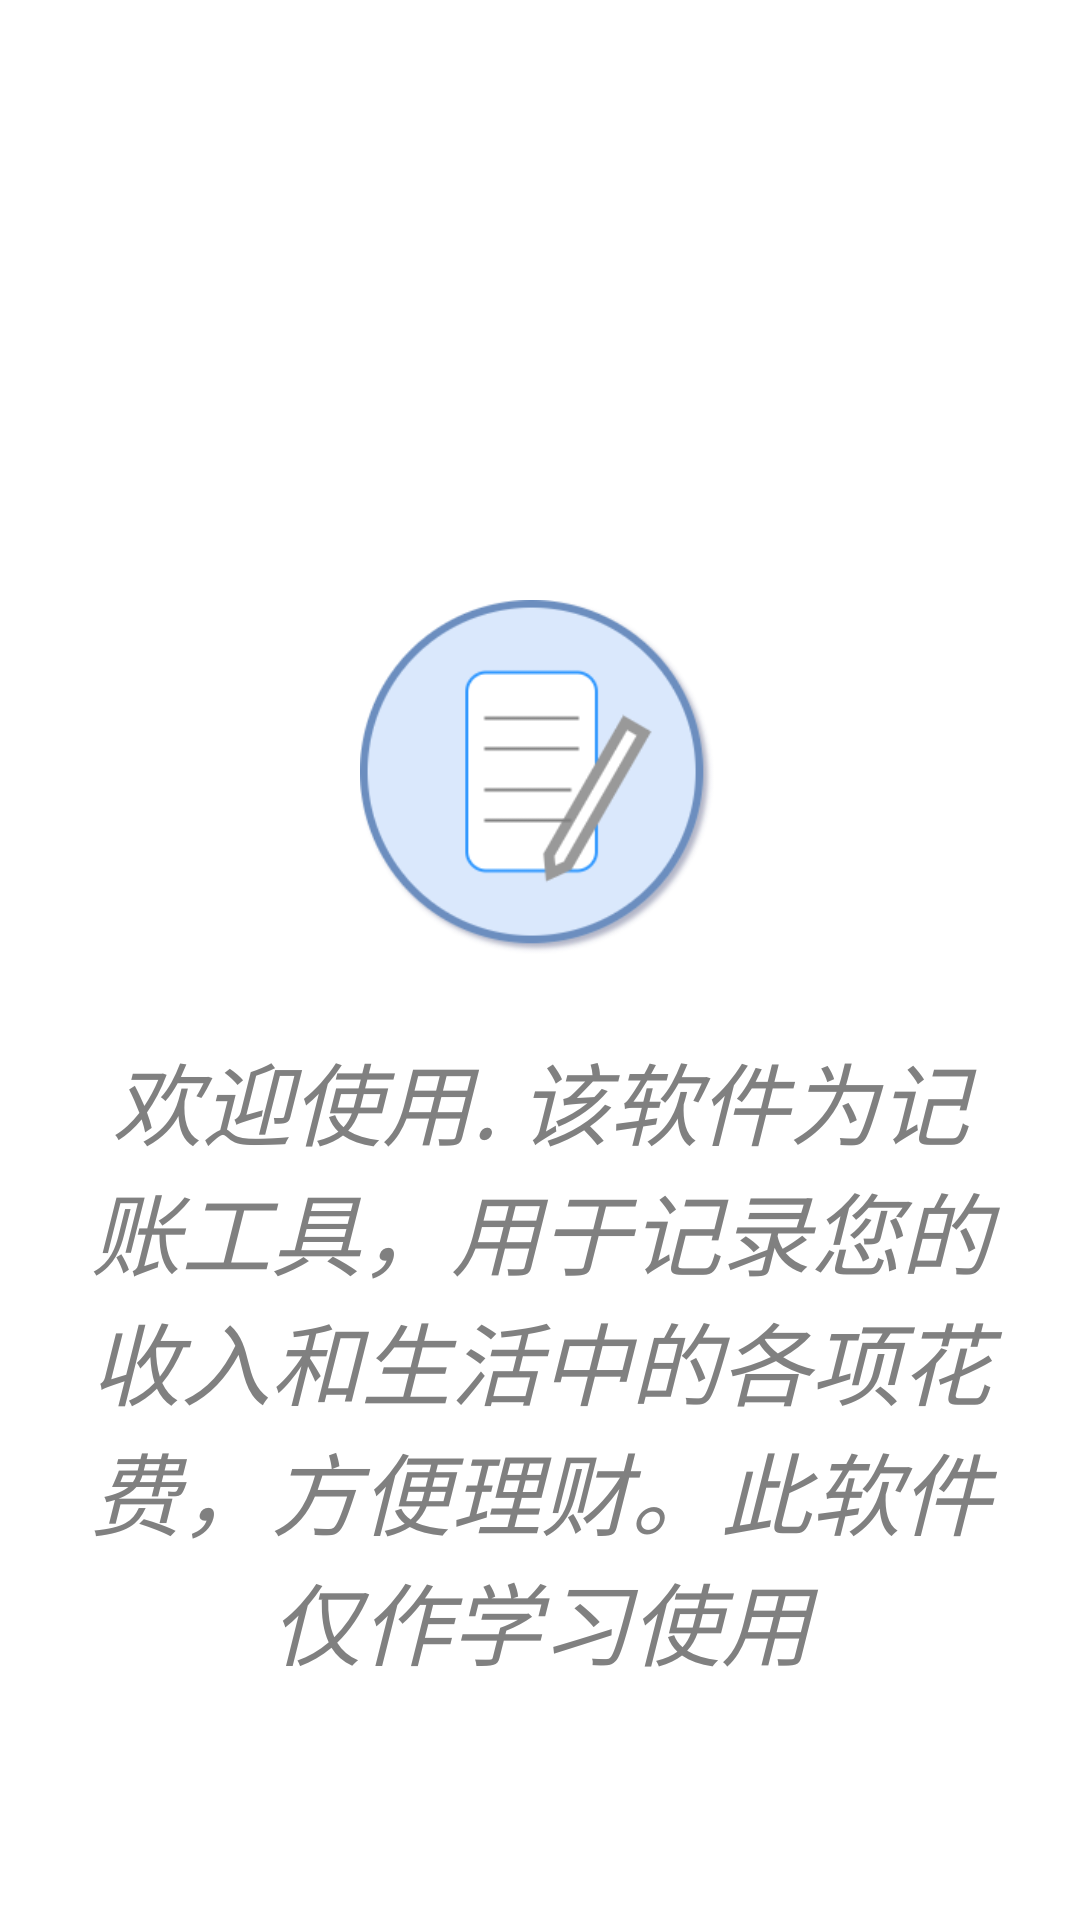

The Android layout XML behind this screen, and the referenced resources:
<!-- AndroidManifest.xml: application theme Theme.MyLedger -->
<!-- res/layout/fragment_second.xml -->
<?xml version="1.0" encoding="utf-8"?>
<androidx.constraintlayout.widget.ConstraintLayout
        xmlns:android="http://schemas.android.com/apk/res/android"
        xmlns:app="http://schemas.android.com/apk/res-auto"
        xmlns:tools="http://schemas.android.com/tools"
        android:layout_width="match_parent"
        android:layout_height="match_parent"
        tools:context=".view.SecondFragment">

    <LinearLayout
            android:layout_width="match_parent"
            android:layout_height="match_parent"
            android:orientation="vertical"
            android:background="@color/white" tools:layout_editor_absoluteY="26dp" tools:layout_editor_absoluteX="0dp">

        <ImageView
                android:id="@+id/LogoImage"
                android:layout_width="match_parent"
                android:layout_height="120dp"
                android:layout_marginTop="200dp"
                android:src="@drawable/logo4"/>

        <TextView
                android:id="@+id/textview_first"
                android:text="@string/introduction_second_fragment"
                android:layout_width="match_parent"
                android:layout_height="wrap_content"
                android:layout_margin="25dp"
                android:gravity="center"
                android:textStyle="italic"
                android:textColor="#808080"
                android:textSize="30dp"
                app:layout_constraintBottom_toTopOf="@id/button_first"
        />
        <Button
                android:id="@+id/button_second"
                android:layout_width="wrap_content"
                android:layout_height="wrap_content"
                android:layout_gravity="center_horizontal"
                android:textStyle="italic"
                android:textColor="#FDFEFF"
                android:textSize="18sp"
                android:layout_marginTop="90dp"
                android:text="进  入"
                android:background="@drawable/button1"
        />
    </LinearLayout>

</androidx.constraintlayout.widget.ConstraintLayout>
<!-- resources referenced by this layout -->
<resources>
  <color name="white">#FFFFFFFF</color>
  <!-- drawable button1 (drawable) -->
  <?xml version="1.0" encoding="utf-8"?>
  <shape xmlns:android="http://schemas.android.com/apk/res/android">
      <solid android:color="#00BCD4" />
      <stroke android:width="1dip" android:color="#FDFEFF" />
      <corners android:radius="20dp"/>
      <padding android:bottom="10dp"
               android:left="10dp"
               android:right="10dp"
               android:top="10dp"/>
  </shape>
  <!-- drawable logo4: png bitmap (drawable, 22561 bytes) -->
  <string name="introduction_second_fragment">欢迎使用. 该软件为记账工具，用于记录您的收入和生活中的各项花费，方便理财。此软件仅作学习使用</string>
  <style name="Theme.MyLedger" parent="Theme.MaterialComponents.DayNight.Bridge">
          
          <item name="colorPrimary">@color/blue</item>
          <item name="colorPrimaryVariant">@color/blue</item>
          <item name="colorOnPrimary">@color/white</item>
          
          <item name="colorSecondary">@color/teal_200</item>
          <item name="colorSecondaryVariant">@color/teal_700</item>
          <item name="colorOnSecondary">@color/black</item>
  
          <item name="windowNoTitle">true</item>
          
          <item name="colorPrimaryDark">@color/blue_1</item>
          <item name="android:statusBarColor" tools:targetApi="l">?attr/colorPrimaryVariant</item>
  
          <item name="android:listDivider">@drawable/divider_bg</item>
          
      </style>
  <color name="blue">#4588f5</color>
  <color name="teal_200">#FF03DAC5</color>
  <color name="teal_700">#FF018786</color>
  <color name="black">#FF000000</color>
  <color name="blue_1">#1763DD</color>
  <!-- drawable divider_bg (drawable) -->
  <?xml version="1.0" encoding="utf-8"?>
  <shape xmlns:android="http://schemas.android.com/apk/res/android"
         android:shape="rectangle">
  
      <solid android:color="@color/gray_1" />
      
  
      <size
              android:width="10dp"
              android:height="10dp" />
  
  </shape>
  <color name="gray_1">#F5F5F5</color>
</resources>
